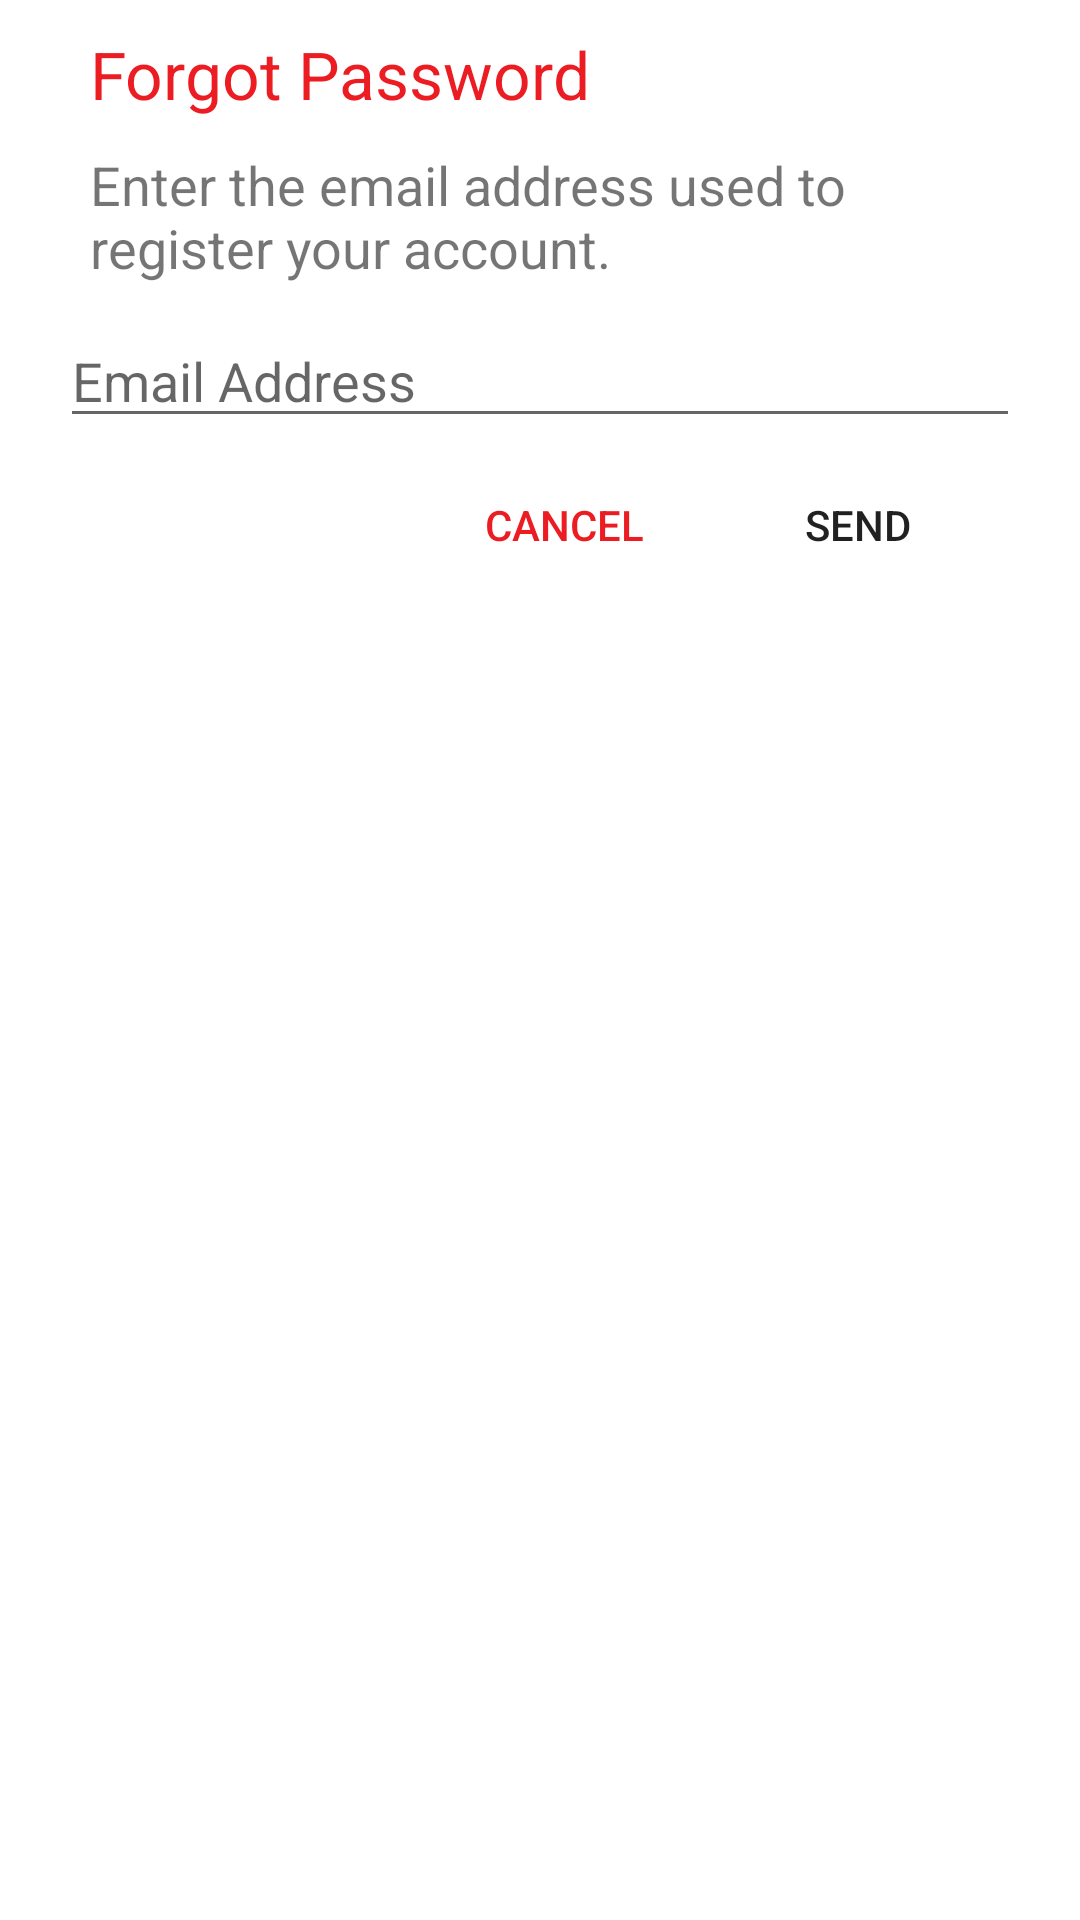

Here is an Android app screen rendered from its layout file. Give the layout XML and the strings, colors and styles it references.
<!-- AndroidManifest.xml: application theme AppTheme -->
<!-- res/layout/popup.xml -->
<RelativeLayout xmlns:android="http://schemas.android.com/apk/res/android"
    android:layout_width="fill_parent"
    android:layout_height="fill_parent"
   android:background="#FFFFFF">

    <RelativeLayout
        android:layout_width="match_parent"
        android:layout_height="wrap_content"
        android:layout_alignParentTop="true"
        android:layout_centerHorizontal="true"
        android:layout_marginLeft="20dp"
        android:layout_marginRight="20dp"
        android:background="@drawable/roundedbutton">

        <TextView
            android:id="@+id/textView1"
            android:layout_width="wrap_content"
            android:layout_height="wrap_content"
            android:layout_marginLeft="10dp"
            android:layout_marginTop="10dp"
            android:text="Forgot Password"
            android:textColor="@color/btnactiveColor"
            android:textSize="22dp" />

        <TextView
            android:id="@+id/textView2"
            android:layout_width="wrap_content"
            android:layout_height="wrap_content"
            android:layout_below="@+id/textView1"
            android:layout_margin="10dp"
            android:text="Enter the email address used to register your account."
            android:textSize="18dp" />

        <EditText
            android:id="@+id/edtemail"
            android:layout_width="match_parent"
            android:layout_height="wrap_content"
            android:layout_below="@+id/textView2"
            android:ems="10"
            android:hint="Email Address"
            android:inputType="textEmailAddress"
            android:textSize="18dp" />

        <TextView
            android:id="@+id/txterror"
            android:layout_width="wrap_content"
            android:layout_height="wrap_content"
            android:layout_below="@+id/edtemail"
            android:layout_marginLeft="10dp"
            android:layout_marginTop="10dp"
            android:text="TextView"
            android:visibility="gone" 
            android:textSize="18dp"/>

        <RelativeLayout
            android:layout_width="match_parent"
            android:layout_height="wrap_content"
            android:layout_below="@+id/txterror"
            android:layout_marginLeft="10dp"
            android:layout_marginRight="10dp"
            android:layout_marginTop="10dp"
            android:paddingBottom="10dp" >

            <Button
                android:id="@+id/btnsend"
                android:layout_width="wrap_content"
                android:layout_height="wrap_content"
                android:layout_alignParentRight="true"
                android:background="@null"
                android:paddingBottom="10dp"
                android:text="Send" />

            <Button
                android:id="@+id/btncancel"
                android:layout_width="wrap_content"
                android:layout_height="wrap_content"
                android:layout_marginRight="10dp"
                android:layout_toLeftOf="@+id/btnsend"
                android:background="@null"
                android:paddingBottom="10dp"
                android:text="Cancel"
                android:textColor="@color/btnactiveColor" />
        </RelativeLayout>
    </RelativeLayout>

</RelativeLayout>
<!-- resources referenced by this layout -->
<resources>
  <color name="btnactiveColor">#ec1c23</color>
  <!-- drawable roundedbutton (drawable) -->
  <?xml version="1.0" encoding="utf-8"?>
  <shape xmlns:android="http://schemas.android.com/apk/res/android"
      android:shape="rectangle" >
  
      <solid android:color="#eeffffff" />
  
      <corners
          android:bottomLeftRadius="8dp"
          android:bottomRightRadius="8dp"
          android:topLeftRadius="8dp"
          android:topRightRadius="8dp" />
  
  </shape>
  <style name="AppTheme" parent="Theme.AppCompat.Light.DarkActionBar">
          
          <item name="colorPrimary">@color/colorPrimary</item>
          <item name="colorPrimaryDark">@color/colorPrimaryDark</item>
          <item name="colorAccent">@color/colorAccent</item>
          <item name="windowActionBar">false</item>
          <item name="windowNoTitle">true</item>7
      </style>
  <color name="colorPrimary">#023b1b</color>
  <color name="colorPrimaryDark">#023b1b</color>
  <color name="colorAccent">#FF4081</color>
</resources>
